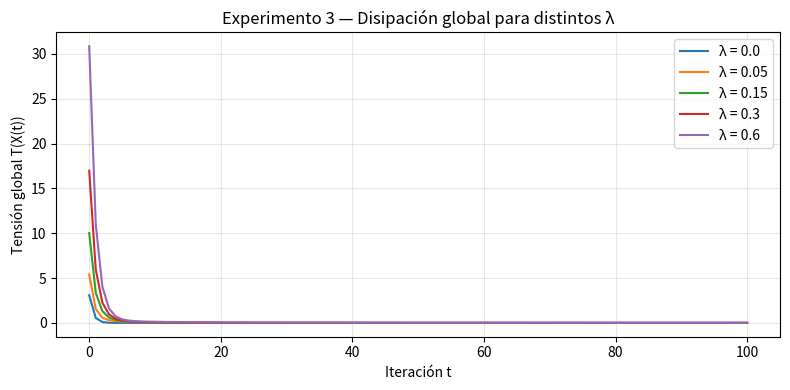
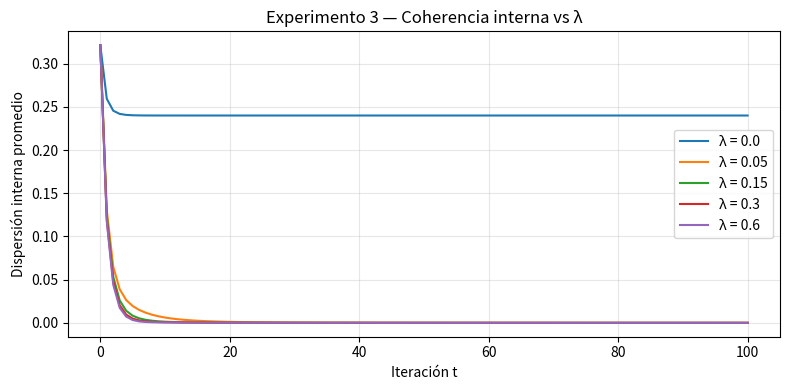
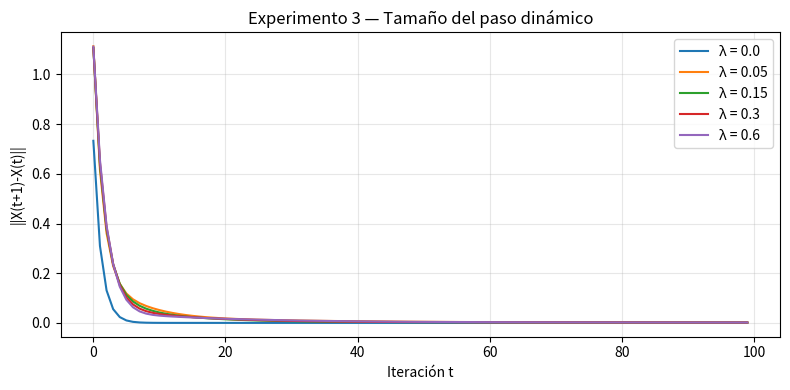

Recreate these plots in Python, in order.
import numpy as np
import matplotlib.pyplot as plt

# ====================================
# 1. Configuración general
# ====================================

faces = ["+x", "-x", "+y", "-y", "+z", "-z"]
nodes = [0, 1, 2, 3]
edges = [(0, 1), (1, 2), (2, 3)]

phi = {
    (0, 1): ("+x", "-x"),
    (1, 2): ("+x", "-x"),
    (2, 3): ("+x", "-x"),
}

beta = 0.35
mu = 1.0
T_steps = 100
seed = 7

lambda_values = [0.0, 0.05, 0.15, 0.30, 0.60]

# ====================================
# 2. Utilidades
# ====================================

def init_state(seed=7):
    rng = np.random.default_rng(seed)
    return {i: {f: rng.uniform(-1, 1) for f in faces} for i in nodes}

def face_neighbors(i, f):
    out = []
    for (a, b) in edges:
        fa, fb = phi[(a, b)]
        if a == i and fa == f:
            out.append((b, fb))
        if b == i and fb == f:
            out.append((a, fa))
    return out

def global_tension(X, lam):
    ext = 0.0
    for (i, j) in edges:
        fi, fj = phi[(i, j)]
        ext += (X[i][fi] - X[j][fj])**2

    internal = 0.0
    for i in nodes:
        for a in range(len(faces)):
            for b in range(a + 1, len(faces)):
                f1, f2 = faces[a], faces[b]
                internal += lam * (X[i][f1] - X[i][f2])**2

    return ext + mu * internal

def internal_raw_tension(X):
    total = 0.0
    for i in nodes:
        for a in range(len(faces)):
            for b in range(a + 1, len(faces)):
                f1, f2 = faces[a], faces[b]
                total += (X[i][f1] - X[i][f2])**2
    return total

def internal_dispersion(X):
    total = 0.0
    for i in nodes:
        vals = np.array([X[i][f] for f in faces])
        mean_val = vals.mean()
        total += np.mean((vals - mean_val)**2)
    return total / len(nodes)

def psi(i, f, X, lam):
    neigh = face_neighbors(i, f)
    num = 0.0
    den = 0.0

    for j, fj in neigh:
        num += X[j][fj]
        den += 1.0

    for g in faces:
        if g != f:
            num += mu * lam * X[i][g]
            den += mu * lam

    if den == 0:
        return X[i][f]

    return num / den

def one_step(X, lam):
    X_new = {i: dict(X[i]) for i in nodes}
    for i in nodes:
        for f in faces:
            p = psi(i, f, X_new, lam)
            X_new[i][f] = (1 - beta) * X_new[i][f] + beta * p
    return X_new

def flatten_state(X):
    vals = []
    for i in nodes:
        for f in faces:
            vals.append(X[i][f])
    return np.array(vals)

def run_experiment(lam, seed=7):
    X = init_state(seed)
    T_vals = []
    step_vals = []
    internal_vals = []
    dispersion_vals = []

    for _ in range(T_steps):
        T_vals.append(global_tension(X, lam))
        internal_vals.append(internal_raw_tension(X))
        dispersion_vals.append(internal_dispersion(X))

        X_next = one_step(X, lam)
        step_vals.append(np.linalg.norm(flatten_state(X_next) - flatten_state(X)))
        X = X_next

    T_vals.append(global_tension(X, lam))
    internal_vals.append(internal_raw_tension(X))
    dispersion_vals.append(internal_dispersion(X))

    return {
        "T": np.array(T_vals),
        "step": np.array(step_vals),
        "internal": np.array(internal_vals),
        "dispersion": np.array(dispersion_vals),
    }

# ====================================
# 3. Ejecutar barrido en lambda
# ====================================

results = {}
for lam in lambda_values:
    results[lam] = run_experiment(lam, seed=seed)

# ====================================
# 4. Gráficos comparativos
# ====================================

plt.figure(figsize=(8, 4))
for lam in lambda_values:
    plt.plot(results[lam]["T"], label=f"λ = {lam}")
plt.xlabel("Iteración t")
plt.ylabel("Tensión global T(X(t))")
plt.title("Experimento 3 — Disipación global para distintos λ")
plt.legend()
plt.grid(True, alpha=0.3)
plt.tight_layout()
plt.show()

plt.figure(figsize=(8, 4))
for lam in lambda_values:
    plt.plot(results[lam]["dispersion"], label=f"λ = {lam}")
plt.xlabel("Iteración t")
plt.ylabel("Dispersión interna promedio")
plt.title("Experimento 3 — Coherencia interna vs λ")
plt.legend()
plt.grid(True, alpha=0.3)
plt.tight_layout()
plt.show()

plt.figure(figsize=(8, 4))
for lam in lambda_values:
    plt.plot(results[lam]["step"], label=f"λ = {lam}")
plt.xlabel("Iteración t")
plt.ylabel("||X(t+1)-X(t)||")
plt.title("Experimento 3 — Tamaño del paso dinámico")
plt.legend()
plt.grid(True, alpha=0.3)
plt.tight_layout()
plt.show()

# ====================================
# 5. Resumen final numérico
# ====================================

print("Resumen final:")
for lam in lambda_values:
    print(f"λ={lam:>4}: "
          f"T_final={results[lam]['T'][-1]:.6f}, "
          f"Disp_final={results[lam]['dispersion'][-1]:.6f}, "
          f"Step_final={results[lam]['step'][-1]:.6f}")
